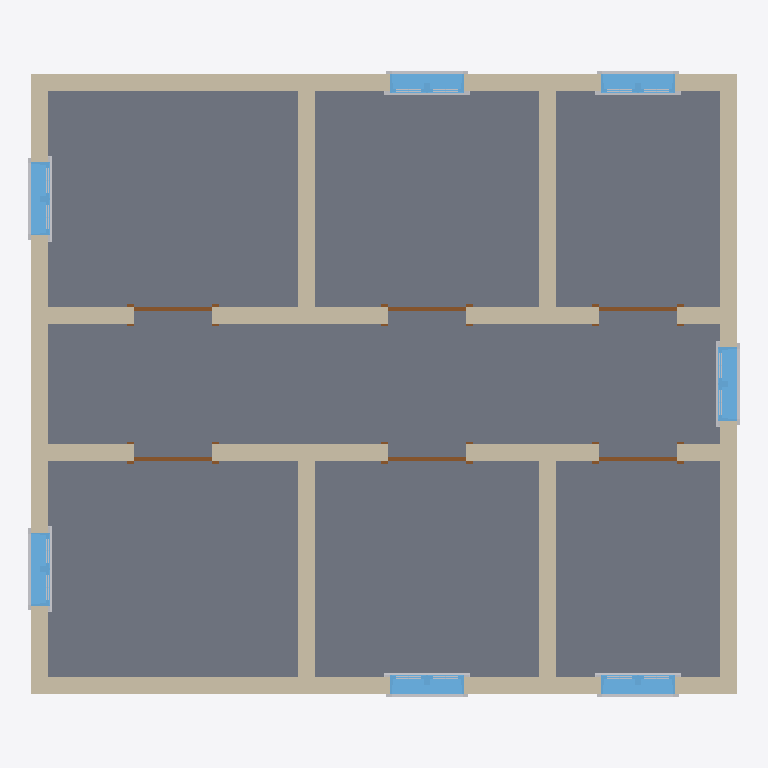
Plan cut of the same IFC building model at storey 'Level 2' (level 2.70 m, cut at 4.10 m), seen from above with north up, elements coloured by IFC class: 28 other elements (light grey), 10 walls (beige), 7 windows (light blue), 6 doors (brown), 1 slab (grey). Cut surfaces are drawn darker.
Extent 8.3 m × 7.3 m × 5.8 m (x, y, z). Storeys (3): Level 1 at 0.00 m; Level 2 at 2.70 m; Level 3 at 5.40 m. Elements (106): 56 IfcBuildingElementProxy, 20 IfcWallStandardCase, 14 IfcWindow, 13 IfcDoor, 3 IfcSlab.

HEADER;
FILE_DESCRIPTION(('ViewDefinition [CoordinationView_V2.0]'),'2;1');
FILE_NAME('0001','2021-04-20T13:42:10',(''),(''),'The EXPRESS Data Manager Version 5.02.0100.07 : 28 Aug 2013','21.1.11.27 - Exporter 21.1.11.27 - Alternate UI 21.1.11.27','');
FILE_SCHEMA(('IFC2X3'));
ENDSEC;
DATA;
#120=IFCPROJECT('0LJAW$BaHDJAZyszpwp9vE',#41,'0001',$,$,'Project Name','Project Status',(#112),#107);
#179=IFCSITE('0LJAW$BaHDJAZyszpwp9vC',#41,'Default',$,$,#178,$,$,.ELEMENT.,$,$,$,$,$);
#130=IFCBUILDING('0LJAW$BaHDJAZyszpwp9vF',#41,'',$,$,#32,$,'',.ELEMENT.,$,$,$);
#163=IFCBUILDINGSTOREY('0LJAW$BaHDJAZyszm5Cs3T',#41,'Level 1',$,'Level:8mm Head',#162,$,'Level 1',.ELEMENT.,0.0);
#169=IFCBUILDINGSTOREY('0LJAW$BaHDJAZyszm5CskH',#41,'Level 2',$,'Level:8mm Head',#168,$,'Level 2',.ELEMENT.,2700.0);
#175=IFCBUILDINGSTOREY('0LJAW$BaHDJAZyszm5D$tp',#41,'Level 3',$,'Level:8mm Head',#174,$,'Level 3',.ELEMENT.,5400.0);
#3615=IFCSLAB('2ohg3o3bD50B0fcZmzRDD1',#41,'Floor:Insitu Concrete 225mm:300620',$,'Floor:Insitu Concrete 225mm',#3599,#3613,'300620',.FLOOR.);
#3693=IFCWALLSTANDARDCASE('2ohg3o3bD50B0fcZmzRDW0',#41,'Basic Wall:Generic - 200mm:302349',$,'Basic Wall:Generic - 200mm',#3673,#3691,'302349');
#3805=IFCWALLSTANDARDCASE('2ohg3o3bD50B0fcZmzRDW2',#41,'Basic Wall:Generic - 200mm:302351',$,'Basic Wall:Generic - 200mm',#3785,#3803,'302351');
#3749=IFCWALLSTANDARDCASE('2ohg3o3bD50B0fcZmzRDW3',#41,'Basic Wall:Generic - 200mm:302350',$,'Basic Wall:Generic - 200mm',#3729,#3747,'302350');
#3861=IFCWALLSTANDARDCASE('2ohg3o3bD50B0fcZmzRDWT',#41,'Basic Wall:Generic - 200mm:302352',$,'Basic Wall:Generic - 200mm',#3841,#3859,'302352');
#3917=IFCWALLSTANDARDCASE('2ohg3o3bD50B0fcZmzRDWS',#41,'Basic Wall:Generic - 200mm:302353',$,'Basic Wall:Generic - 200mm',#3897,#3915,'302353');
#3973=IFCWALLSTANDARDCASE('2ohg3o3bD50B0fcZmzRDWV',#41,'Basic Wall:Generic - 200mm:302354',$,'Basic Wall:Generic - 200mm',#3953,#3971,'302354');
#4029=IFCWALLSTANDARDCASE('2ohg3o3bD50B0fcZmzRDWU',#41,'Basic Wall:Generic - 200mm:302355',$,'Basic Wall:Generic - 200mm',#4009,#4027,'302355');
#4085=IFCWALLSTANDARDCASE('2ohg3o3bD50B0fcZmzRDWP',#41,'Basic Wall:Generic - 200mm:302356',$,'Basic Wall:Generic - 200mm',#4065,#4083,'302356');
#4141=IFCWALLSTANDARDCASE('2ohg3o3bD50B0fcZmzRDWO',#41,'Basic Wall:Generic - 200mm:302357',$,'Basic Wall:Generic - 200mm',#4121,#4139,'302357');
#4197=IFCWALLSTANDARDCASE('2ohg3o3bD50B0fcZmzRDWR',#41,'Basic Wall:Generic - 200mm:302358',$,'Basic Wall:Generic - 200mm',#4177,#4195,'302358');
#4431=IFCWINDOW('2ohg3o3bD50B0fcZmzRDWJ',#41,'M_Window-Casement-Double:850 x 900mm:302366',$,'M_Window-Casement-Double:850 x 900mm',#6754,#4425,'302366',899.999999999998,850.0);
#4598=IFCWINDOW('2ohg3o3bD50B0fcZmzRDWk',#41,'M_Window-Casement-Double:850 x 900mm:302371',$,'M_Window-Casement-Double:850 x 900mm',#6700,#4592,'302371',899.999999999998,850.0);
#4765=IFCWINDOW('2ohg3o3bD50B0fcZmzRDWb',#41,'M_Window-Casement-Double:850 x 900mm:302376',$,'M_Window-Casement-Double:850 x 900mm',#6726,#4759,'302376',899.999999999998,850.0);
#4932=IFCWINDOW('2ohg3o3bD50B0fcZmzRDWW',#41,'M_Window-Casement-Double:850 x 900mm:302381',$,'M_Window-Casement-Double:850 x 900mm',#6782,#4926,'302381',899.999999999998,850.0);
#5099=IFCWINDOW('2ohg3o3bD50B0fcZmzRDW$',#41,'M_Window-Casement-Double:850 x 900mm:302386',$,'M_Window-Casement-Double:850 x 900mm',#6808,#5093,'302386',899.999999999998,850.0);
#5266=IFCWINDOW('2ohg3o3bD50B0fcZmzRDWw',#41,'M_Window-Casement-Double:850 x 900mm:302391',$,'M_Window-Casement-Double:850 x 900mm',#6836,#5260,'302391',899.999999999998,850.0);
#5433=IFCWINDOW('2ohg3o3bD50B0fcZmzRDWn',#41,'M_Window-Casement-Double:850 x 900mm:302396',$,'M_Window-Casement-Double:850 x 900mm',#6862,#5427,'302396',899.999999999998,850.0);
#4271=IFCDOOR('2ohg3o3bD50B0fcZmzRDWK',#41,'M_Single-Flush:0915 x 2134mm:302361',$,'M_Single-Flush:0915 x 2134mm',#6916,#4265,'302361',2134.0,915.0);
#4239=IFCDOOR('2ohg3o3bD50B0fcZmzRDWL',#41,'M_Single-Flush:0915 x 2134mm:302360',$,'M_Single-Flush:0915 x 2134mm',#6890,#4233,'302360',2134.0,915.0);
#4303=IFCDOOR('2ohg3o3bD50B0fcZmzRDWN',#41,'M_Single-Flush:0915 x 2134mm:302362',$,'M_Single-Flush:0915 x 2134mm',#6970,#4297,'302362',2134.0,915.0);
#4335=IFCDOOR('2ohg3o3bD50B0fcZmzRDWM',#41,'M_Single-Flush:0915 x 2134mm:302363',$,'M_Single-Flush:0915 x 2134mm',#6996,#4329,'302363',2134.0,915.0);
#4399=IFCDOOR('2ohg3o3bD50B0fcZmzRDWG',#41,'M_Single-Flush:0915 x 2134mm:302365',$,'M_Single-Flush:0915 x 2134mm',#6942,#4393,'302365',2134.0,915.0);
#4367=IFCDOOR('2ohg3o3bD50B0fcZmzRDWH',#41,'M_Single-Flush:0915 x 2134mm:302364',$,'M_Single-Flush:0915 x 2134mm',#7022,#4361,'302364',2134.0,915.0);
#4569=IFCBUILDINGELEMENTPROXY('2ohg3o3bD50B0fcZmzRDWl',#41,'M_Trim-Window-Interior-Flat:Picture Frame:302370',$,'M_Trim-Window-Interior-Flat:Picture Frame',#4568,#4563,'302370',$);
#4736=IFCBUILDINGELEMENTPROXY('2ohg3o3bD50B0fcZmzRDWg',#41,'M_Trim-Window-Interior-Flat:Picture Frame:302375',$,'M_Trim-Window-Interior-Flat:Picture Frame',#4735,#4730,'302375',$);
#4903=IFCBUILDINGELEMENTPROXY('2ohg3o3bD50B0fcZmzRDWX',#41,'M_Trim-Window-Interior-Flat:Picture Frame:302380',$,'M_Trim-Window-Interior-Flat:Picture Frame',#4902,#4897,'302380',$);
#5070=IFCBUILDINGELEMENTPROXY('2ohg3o3bD50B0fcZmzRDWy',#41,'M_Trim-Window-Interior-Flat:Picture Frame:302385',$,'M_Trim-Window-Interior-Flat:Picture Frame',#5069,#5064,'302385',$);
#5237=IFCBUILDINGELEMENTPROXY('2ohg3o3bD50B0fcZmzRDWx',#41,'M_Trim-Window-Interior-Flat:Picture Frame:302390',$,'M_Trim-Window-Interior-Flat:Picture Frame',#5236,#5231,'302390',$);
#5404=IFCBUILDINGELEMENTPROXY('2ohg3o3bD50B0fcZmzRDWs',#41,'M_Trim-Window-Interior-Flat:Picture Frame:302395',$,'M_Trim-Window-Interior-Flat:Picture Frame',#5403,#5398,'302395',$);
#5571=IFCBUILDINGELEMENTPROXY('2ohg3o3bD50B0fcZmzRDXD',#41,'M_Trim-Window-Interior-Flat:Picture Frame:302400',$,'M_Trim-Window-Interior-Flat:Picture Frame',#5570,#5565,'302400',$);
#5375=IFCBUILDINGELEMENTPROXY('2ohg3o3bD50B0fcZmzRDWt',#41,'M_Trim-Window-Exterior-Flat:with Sill:302394',$,'M_Trim-Window-Exterior-Flat:with Sill',#5374,#5369,'302394',$);
#5542=IFCBUILDINGELEMENTPROXY('2ohg3o3bD50B0fcZmzRDWo',#41,'M_Trim-Window-Exterior-Flat:with Sill:302399',$,'M_Trim-Window-Exterior-Flat:with Sill',#5541,#5536,'302399',$);
#4540=IFCBUILDINGELEMENTPROXY('2ohg3o3bD50B0fcZmzRDWi',#41,'M_Trim-Window-Exterior-Flat:with Sill:302369',$,'M_Trim-Window-Exterior-Flat:with Sill',#4539,#4534,'302369',$);
#4707=IFCBUILDINGELEMENTPROXY('2ohg3o3bD50B0fcZmzRDWh',#41,'M_Trim-Window-Exterior-Flat:with Sill:302374',$,'M_Trim-Window-Exterior-Flat:with Sill',#4706,#4701,'302374',$);
#4874=IFCBUILDINGELEMENTPROXY('2ohg3o3bD50B0fcZmzRDWc',#41,'M_Trim-Window-Exterior-Flat:with Sill:302379',$,'M_Trim-Window-Exterior-Flat:with Sill',#4873,#4868,'302379',$);
#5041=IFCBUILDINGELEMENTPROXY('2ohg3o3bD50B0fcZmzRDWz',#41,'M_Trim-Window-Exterior-Flat:with Sill:302384',$,'M_Trim-Window-Exterior-Flat:with Sill',#5040,#5035,'302384',$);
#5208=IFCBUILDINGELEMENTPROXY('2ohg3o3bD50B0fcZmzRDWu',#41,'M_Trim-Window-Exterior-Flat:with Sill:302389',$,'M_Trim-Window-Exterior-Flat:with Sill',#5207,#5202,'302389',$);
#4464=IFCBUILDINGELEMENTPROXY('2ohg3o3bD50B0fcZmzRDWI',#41,'M_Muntin Pattern_2x2:M_Muntin Pattern_2x2:302367',$,'M_Muntin Pattern_2x2:M_Muntin Pattern_2x2',#4463,#4458,'302367',$);
#4502=IFCBUILDINGELEMENTPROXY('2ohg3o3bD50B0fcZmzRDWj',#41,'M_Muntin Pattern_2x2:M_Muntin Pattern_2x2:302368',$,'M_Muntin Pattern_2x2:M_Muntin Pattern_2x2',#4501,#4496,'302368',$);
#4631=IFCBUILDINGELEMENTPROXY('2ohg3o3bD50B0fcZmzRDWf',#41,'M_Muntin Pattern_2x2:M_Muntin Pattern_2x2:302372',$,'M_Muntin Pattern_2x2:M_Muntin Pattern_2x2',#4630,#4625,'302372',$);
#4669=IFCBUILDINGELEMENTPROXY('2ohg3o3bD50B0fcZmzRDWe',#41,'M_Muntin Pattern_2x2:M_Muntin Pattern_2x2:302373',$,'M_Muntin Pattern_2x2:M_Muntin Pattern_2x2',#4668,#4663,'302373',$);
#4798=IFCBUILDINGELEMENTPROXY('2ohg3o3bD50B0fcZmzRDWa',#41,'M_Muntin Pattern_2x2:M_Muntin Pattern_2x2:302377',$,'M_Muntin Pattern_2x2:M_Muntin Pattern_2x2',#4797,#4792,'302377',$);
#4836=IFCBUILDINGELEMENTPROXY('2ohg3o3bD50B0fcZmzRDWd',#41,'M_Muntin Pattern_2x2:M_Muntin Pattern_2x2:302378',$,'M_Muntin Pattern_2x2:M_Muntin Pattern_2x2',#4835,#4830,'302378',$);
#4965=IFCBUILDINGELEMENTPROXY('2ohg3o3bD50B0fcZmzRDWZ',#41,'M_Muntin Pattern_2x2:M_Muntin Pattern_2x2:302382',$,'M_Muntin Pattern_2x2:M_Muntin Pattern_2x2',#4964,#4959,'302382',$);
#5003=IFCBUILDINGELEMENTPROXY('2ohg3o3bD50B0fcZmzRDWY',#41,'M_Muntin Pattern_2x2:M_Muntin Pattern_2x2:302383',$,'M_Muntin Pattern_2x2:M_Muntin Pattern_2x2',#5002,#4997,'302383',$);
#5132=IFCBUILDINGELEMENTPROXY('2ohg3o3bD50B0fcZmzRDW_',#41,'M_Muntin Pattern_2x2:M_Muntin Pattern_2x2:302387',$,'M_Muntin Pattern_2x2:M_Muntin Pattern_2x2',#5131,#5126,'302387',$);
#5170=IFCBUILDINGELEMENTPROXY('2ohg3o3bD50B0fcZmzRDWv',#41,'M_Muntin Pattern_2x2:M_Muntin Pattern_2x2:302388',$,'M_Muntin Pattern_2x2:M_Muntin Pattern_2x2',#5169,#5164,'302388',$);
#5299=IFCBUILDINGELEMENTPROXY('2ohg3o3bD50B0fcZmzRDWr',#41,'M_Muntin Pattern_2x2:M_Muntin Pattern_2x2:302392',$,'M_Muntin Pattern_2x2:M_Muntin Pattern_2x2',#5298,#5293,'302392',$);
#5504=IFCBUILDINGELEMENTPROXY('2ohg3o3bD50B0fcZmzRDWp',#41,'M_Muntin Pattern_2x2:M_Muntin Pattern_2x2:302398',$,'M_Muntin Pattern_2x2:M_Muntin Pattern_2x2',#5503,#5498,'302398',$);
#5337=IFCBUILDINGELEMENTPROXY('2ohg3o3bD50B0fcZmzRDWq',#41,'M_Muntin Pattern_2x2:M_Muntin Pattern_2x2:302393',$,'M_Muntin Pattern_2x2:M_Muntin Pattern_2x2',#5336,#5331,'302393',$);
#5466=IFCBUILDINGELEMENTPROXY('2ohg3o3bD50B0fcZmzRDWm',#41,'M_Muntin Pattern_2x2:M_Muntin Pattern_2x2:302397',$,'M_Muntin Pattern_2x2:M_Muntin Pattern_2x2',#5465,#5460,'302397',$);
ENDSEC;